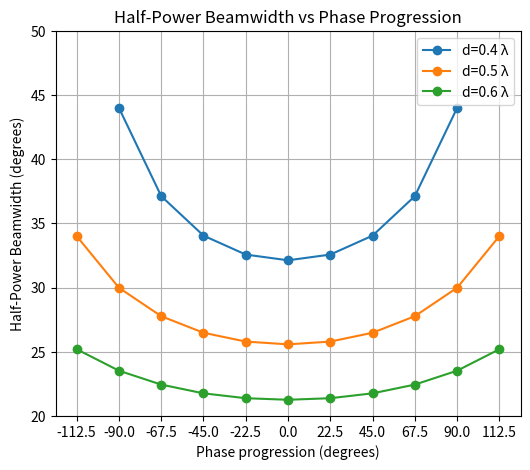

Write the Python code that produced this figure.
import numpy as np
import matplotlib.pyplot as plt
from scipy.constants import c

# k = 2 * np.pi / wavelength

def beamwidth_steering(beam_angle, d, N):
  """ Half-power beamwidth with beam steering taken into account """
  x1 = np.arccos( np.clip(np.cos(beam_angle), -.75, .75) - (2.782 / (N * 2 * np.pi * d)))
  x2 = np.arccos( np.clip(np.cos(beam_angle), -.75, .75) + (2.782 / (N * 2 * np.pi * d)))
  return np.degrees(x1 - x2)

def main():
  
  N = 4
  bits = 4
  lsb_shift = 2 * np.pi / (2 ** bits)
  phase_progression = np.arange(0, 2**bits) * lsb_shift
  phase_progression = phase_progression[:6]
  phase_progression = np.concatenate((-phase_progression[::-1], phase_progression[1:]))
  ds = np.array([0.4, 0.5, 0.6])
  # beam_angles = np.arange(0, 180, 1)
  
  fig = plt.figure(figsize=(6, 5))
  ax = fig.add_subplot(1, 1, 1)
  ax.set_xticks(np.degrees(phase_progression))
  ax.set_yticks(np.arange(0, 91, 5))
  
  for i, d in enumerate(ds):
    beam_angles = np.degrees(np.arcsin(phase_progression / (2 * np.pi * d))) + 90
    bw = np.array([beamwidth_steering(np.radians(ba), d, N) for ba in beam_angles])
    print(bw)
    # ax.plot(beam_angles, bw, label=f'd={d} lambda', marker='o')
    ax.plot(np.degrees(phase_progression), bw, label=f'd={d} λ', marker='o')
    
  ax.set_xlabel("Phase progression (degrees)")
  ax.set_ylabel("Half-Power Beamwidth (degrees)")
  ax.set_title(f"Half-Power Beamwidth vs Phase Progression")
  ax.grid()
  ax.set_ylim(20, 50)
  ax.legend()
  plt.show()

if __name__ == "__main__":
    main()
